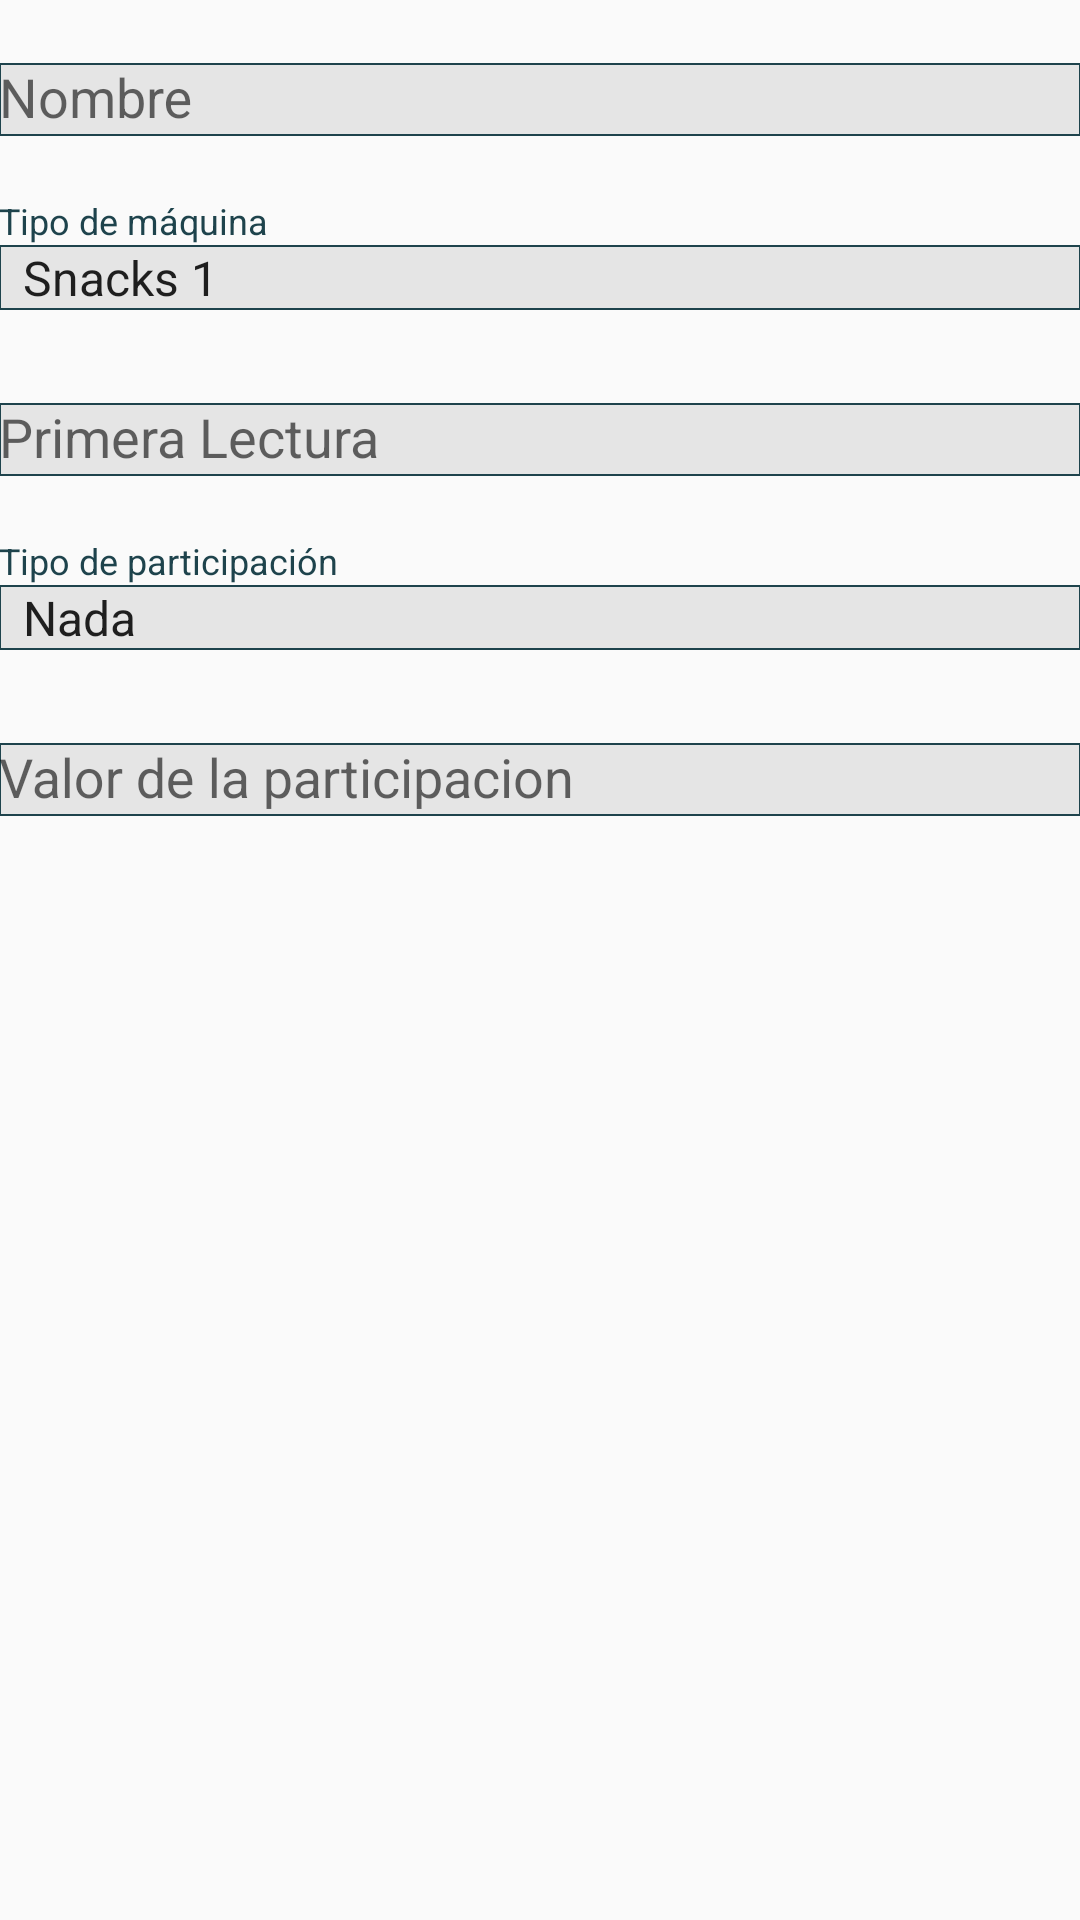

Android layout source for this screen:
<!-- AndroidManifest.xml: application theme AppTheme -->
<!-- res/layout/activity_add_machine.xml -->
<?xml version="1.0" encoding="utf-8"?>

<LinearLayout xmlns:android="http://schemas.android.com/apk/res/android"
    xmlns:tools="http://schemas.android.com/tools" android:layout_width="match_parent"
    android:layout_height="match_parent" android:paddingLeft="@dimen/activity_horizontal_margin"
    android:paddingRight="@dimen/activity_horizontal_margin"
    android:paddingTop="@dimen/activity_vertical_margin"
    android:paddingBottom="@dimen/activity_vertical_margin"
    android:orientation="vertical"
    tools:context="com.tsool.appvending.AddMachine">

    <android.support.design.widget.TextInputLayout
        android:layout_marginTop="10dp"
        android:layout_marginBottom="10dp"
        android:layout_width="fill_parent"
        android:layout_height="wrap_content">

        <EditText android:id="@+id/etxNameMachine"
            android:layout_width="match_parent"
            android:layout_height="wrap_content" android:hint="Nombre"
            android:inputType="textPersonName" android:maxLines="1"
            android:singleLine="true"
            android:background="@drawable/borde" />

    </android.support.design.widget.TextInputLayout>

    <TextView
        android:layout_width="wrap_content"
        android:layout_height="wrap_content"
        android:layout_marginTop="10dp"
        android:textAppearance="?android:attr/textAppearanceSmall"
        android:text="Tipo de máquina"
        android:textSize="12dp"
        android:textColor="@color/forest"/>

    <Spinner
        android:layout_width="fill_parent"
        android:layout_height="wrap_content"
        android:background="@drawable/borde"
        android:layout_marginBottom="10dp"
        android:entries="@array/Kind"
        android:id="@+id/spKindMachine" />

    <android.support.design.widget.TextInputLayout
        android:layout_width="fill_parent"
        android:layout_height="wrap_content"
        android:layout_marginTop="10dp"
        android:layout_marginBottom="10dp">

        <EditText android:id="@+id/etxFirstRead"
            android:layout_width="match_parent" android:background="@drawable/borde"
            android:layout_height="wrap_content" android:hint="Primera Lectura"
            android:inputType="numberDecimal" android:maxLines="1"
            android:singleLine="true"/>

    </android.support.design.widget.TextInputLayout>

    <TextView
        android:layout_width="wrap_content"
        android:layout_height="wrap_content"
        android:layout_marginTop="10dp"
        android:textAppearance="?android:attr/textAppearanceSmall"
        android:text="Tipo de participación"
        android:textSize="12dp"
        android:textColor="@color/forest"/>

    <Spinner
        android:layout_width="fill_parent"
        android:layout_height="wrap_content"
        android:background="@drawable/borde"
        android:layout_marginBottom="10dp"
        android:entries="@array/KindParticipation"
        android:id="@+id/spTipoParticipacion" />

    <android.support.design.widget.TextInputLayout
        android:layout_width="fill_parent"
        android:layout_height="wrap_content"
        android:id="@+id/tilValorParticipacion"
        android:layout_marginTop="10dp"
        android:layout_marginBottom="10dp">

        <EditText android:id="@+id/etxValorParticipacion"
            android:layout_width="match_parent" android:background="@drawable/borde"
            android:layout_height="wrap_content" android:hint="Valor de la participacion"
            android:inputType="numberDecimal" android:maxLines="1"
            android:singleLine="true"
            />

    </android.support.design.widget.TextInputLayout>

    <android.support.design.widget.TextInputLayout
        android:layout_width="fill_parent"
        android:layout_height="wrap_content"
        android:id="@+id/tilPrecioCafe"
        android:visibility="invisible"
        android:layout_marginTop="10dp"
        android:layout_marginBottom="10dp">

        <EditText android:id="@+id/etxPrecioCafe"
            android:layout_width="match_parent" android:background="@drawable/borde"
            android:layout_height="wrap_content" android:hint="Precio taza"
            android:inputType="numberDecimal" android:maxLines="1"
            android:singleLine="true"
            />

    </android.support.design.widget.TextInputLayout>
</LinearLayout>
<!-- resources referenced by this layout -->
<resources>
  <string-array name="Kind">
          <item>Snacks 1</item>
          <item>Snacks 2</item>
          <item>Café</item>
      </string-array>
  <string-array name="KindParticipation">
          <item>Nada</item>
          <item>Renta Mensual</item>
          <item>Porcentual</item>
          <item>Por taza(cuando aplica)</item>
      </string-array>
  <color name="forest">#1E434C</color>
  <!-- drawable borde (drawable) -->
  <?xml version="1.0" encoding="utf-8"?>
  
  <shape xmlns:android="http://schemas.android.com/apk/res/android"
      android:shape="rectangle">
      <gradient
          android:startColor="@color/snow"
          android:centerColor="@color/snow"
          android:endColor="@color/snow"
          />
      <stroke
          android:width="2px"
          android:color="@color/forest"/>
  </shape>
  <style name="AppTheme" parent="Theme.AppCompat.Light.DarkActionBar">
          
          <item name="colorPrimary">@color/forest</item>
          <item name="colorPrimaryDark">@color/forest</item>
          <item name="colorAccent">@color/forest</item>
          <item name="android:textColorPrimary">@color/forest</item>
          <item name="android:textColorSecondary">@color/forest</item>
      </style>
  <color name="snow">#E5E5E5</color>
</resources>
